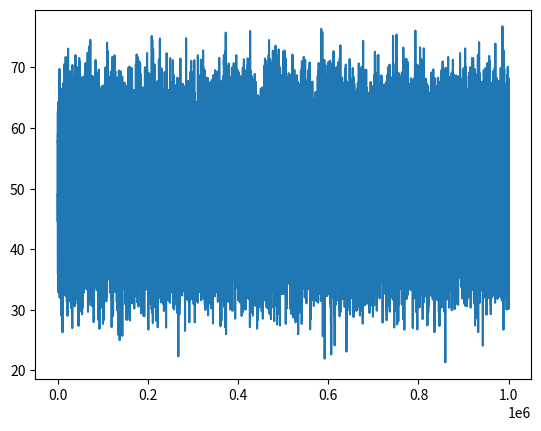
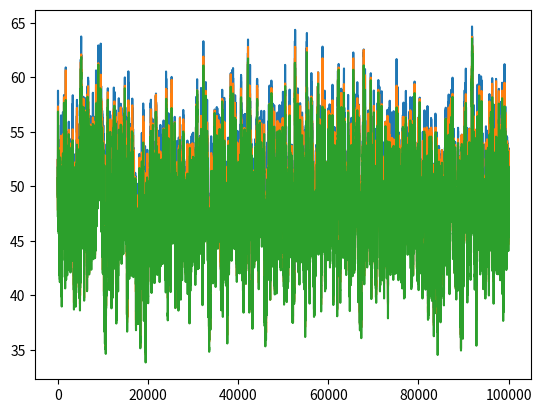
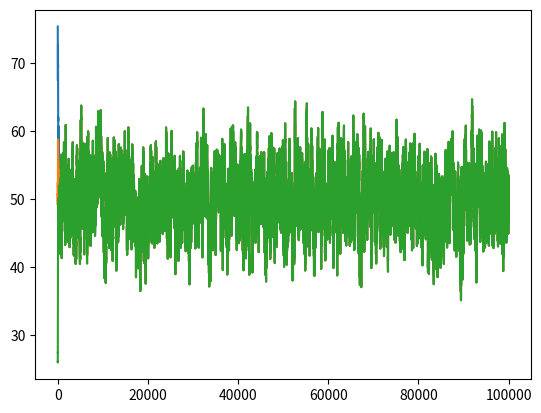
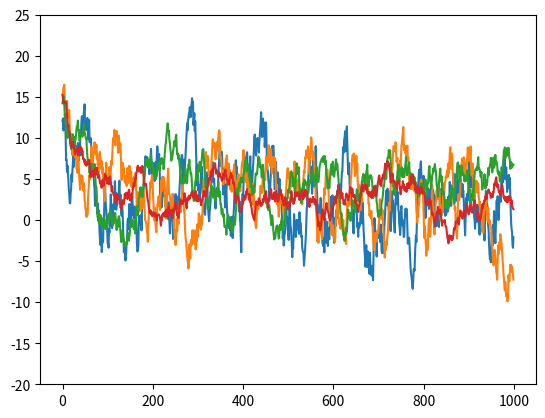
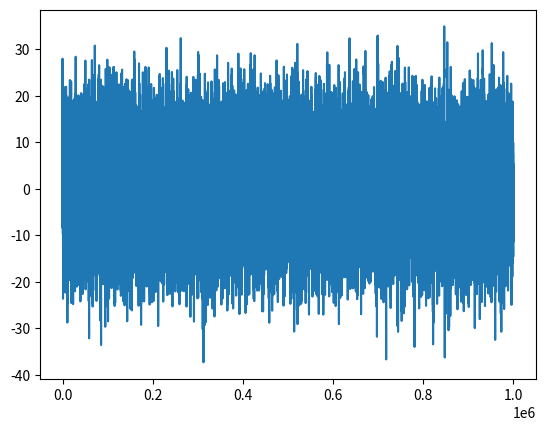

Here is the Python script that generated these plots, in order:
"""
This module implements a random walk that can be used in simulators for devices like temperature sensors or power meter.
"""
from __future__ import annotations

import random
import sys
from typing import Optional


# Re-implement based on:
#
# 1. https://isquared.digital/blog/2020-04-12-random-walk/
# 2. https://isquared.digital/blog/2020-04-16-brownian-motion/
# 3. https://isquared.digital/blog/2020-05-01-drifted-brownian-motion/

class RandomWalk:
    """
    This class implements a random walk.

    The RandomWalk is an iterator which can be used in a for loop:

    ```Python
    import matplotlib.pyplot as plt
    values = [value for value in RandomWalk(start=15.0, boundary=(-100, 25), scale=0.01, count=10000)]
    plt.plot(values)
    plt.show()
    ```

    The code above will create a plot like below, where 10000 values are plot in a random walk between -100 and 25,
    starting at 15:

    ![Random Walk example](../../img/screenshot-randomwalk.png)

    When you need a random walk that will return values infinitely, set count = 0.

    By default, the returned values will represent a random walk between -1.0 and 1.0 in a step of 1.0.
    """
    def __init__(self, start: float = 0.0, boundary: tuple = (-1.0, 1.0), threshold: tuple | float = 0.5,
                 scale: float = 1.0, count: int = 1000, seed: Optional[int] = None):
        """

        Args:
            start: the start value for the random walk [default = 0.0]
            boundary: the lower and upper boundaries [default = (-1.0, 1.0)]
            threshold: the probability to move up or down [default = 0.5]
            scale: scale the step size [default = 1.0]
            count: the number of iterations, when <= 0 count will be basically infinite [default = 1000]
            seed: seed for the initialization of the random generator [default = None]
        """
        self._threshold_up = threshold[1] if isinstance(threshold, tuple) else threshold
        self._threshold_down = threshold[0] if isinstance(threshold, tuple) else threshold
        self._boundary = boundary
        self._min_value, self._max_value = boundary
        self._count = count if count > 0 else sys.maxsize
        self._start = start
        self._last = start
        self._scale = scale
        self._seed = seed
        self._random = random.Random()

        if seed is not None:
            self._random.seed(seed)

    def __iter__(self):
        return self

    def __next__(self):
        if self._count > 0:
            probability = self._random.random()
            if probability > self._threshold_up:
                distance_to_limit = self._max_value - self._last
                step = self._random.uniform(0.0, distance_to_limit / 10)
                value = self._last + self._scale * step
                value = min(value, self._max_value)
            elif probability < self._threshold_down:
                distance_to_limit = self._last - self._min_value
                step = self._random.uniform(0.0, distance_to_limit / 10)
                value = self._last - self._scale * step
                value = max(value, self._min_value)
            else:
                value = self._last
            self._last = value
            self._count -= 1
            return value
        raise StopIteration

    def x__next__(self):
        if self._count > 0:
            probability = self._random.random()
            if probability > self._threshold_up:
                value = self._last + self._scale
                value = min(value, self._max_value)
            elif probability < self._threshold_down:
                value = self._last - self._scale
                value = max(value, self._min_value)
            else:
                value = self._last
            self._last = value
            self._count -= 1
            return value
        raise StopIteration


if __name__ == "__main__":

    # https://towardsdatascience.com/generating-synthetic-time-series-data-with-random-walks-8701bb9a56a8

    import matplotlib.pyplot as plt

    # Random Walk, each time a different seed by default

    y1 = RandomWalk(start=50.0, boundary=(0, 100), threshold=0.50, scale=0.5, count=1_000_000)
    # y1 = RandomWalk(start=50.0, boundary=(0, 100), threshold=(0.25, 0.70), scale=1, count=10_000)
    # y2 = RandomWalk(start=50.0, boundary=(0, 100), threshold=0.49, scale=0.05, count=100000, seed=0)
    # y3 = RandomWalk(start=50.0, boundary=(0, 100), threshold=0.48, scale=0.01, count=100000, seed=0)
    # plt.plot(list(zip(y1, y2, y3)))
    plt.plot(list(y1))
    plt.show()

    y1 = RandomWalk(start=50.0, boundary=(0, 100), threshold=0.5, scale=0.2, count=100000, seed=0)
    y2 = RandomWalk(start=50.0, boundary=(0, 100), threshold=0.51, scale=0.2, count=100000, seed=0)
    y3 = RandomWalk(start=50.0, boundary=(0, 100), threshold=0.52, scale=0.2, count=100000, seed=0)
    plt.plot(list(zip(y1, y2, y3)))
    plt.show()

    y1 = RandomWalk(start=75.0, boundary=(0, 100), threshold=0.5, scale=0.2, count=100000, seed=0)
    y2 = RandomWalk(start=50.0, boundary=(0, 100), threshold=0.5, scale=0.2, count=100000, seed=0)
    y3 = RandomWalk(start=25.0, boundary=(0, 100), threshold=0.5, scale=0.2, count=100000, seed=0)
    plt.plot(list(zip(y1, y2, y3)))
    plt.show()

    rng0 = RandomWalk(start=15.0, boundary=(-20, 25), scale=1.0, count=1000, seed=1)
    rng1 = RandomWalk(start=15.0, boundary=(-20, 25), scale=0.8, count=1000, seed=10)
    rng2 = RandomWalk(start=15.0, boundary=(-20, 25), scale=0.5, count=1000, seed=100)
    rng3 = RandomWalk(start=15.0, boundary=(-20, 25), scale=0.3, count=1000, seed=1000)

    values = list(zip(rng0, rng1, rng2, rng3))
    plt.plot(values)
    plt.ylim(-20, 25)
    plt.show()

    # Example 1:

    rw = RandomWalk(start=25.0, boundary=(-100, 100), scale=0.2, count=0, seed=42)
    values = [next(rw) for _ in range(1000000)]
    plt.plot(values)
    plt.show()

    # Example 2: should give the same output as example 1

    plt.plot(
        list(RandomWalk(start=25.0, boundary=(-100, 100), scale=0.2, count=1000000, seed=42,))
    )
    plt.show()

    # Example 3:

    for i, value in enumerate(RandomWalk(start=25.0, boundary=(-100, 100), threshold=0.5, scale=2, count=20)):
        print(f"{i}, {value}")
